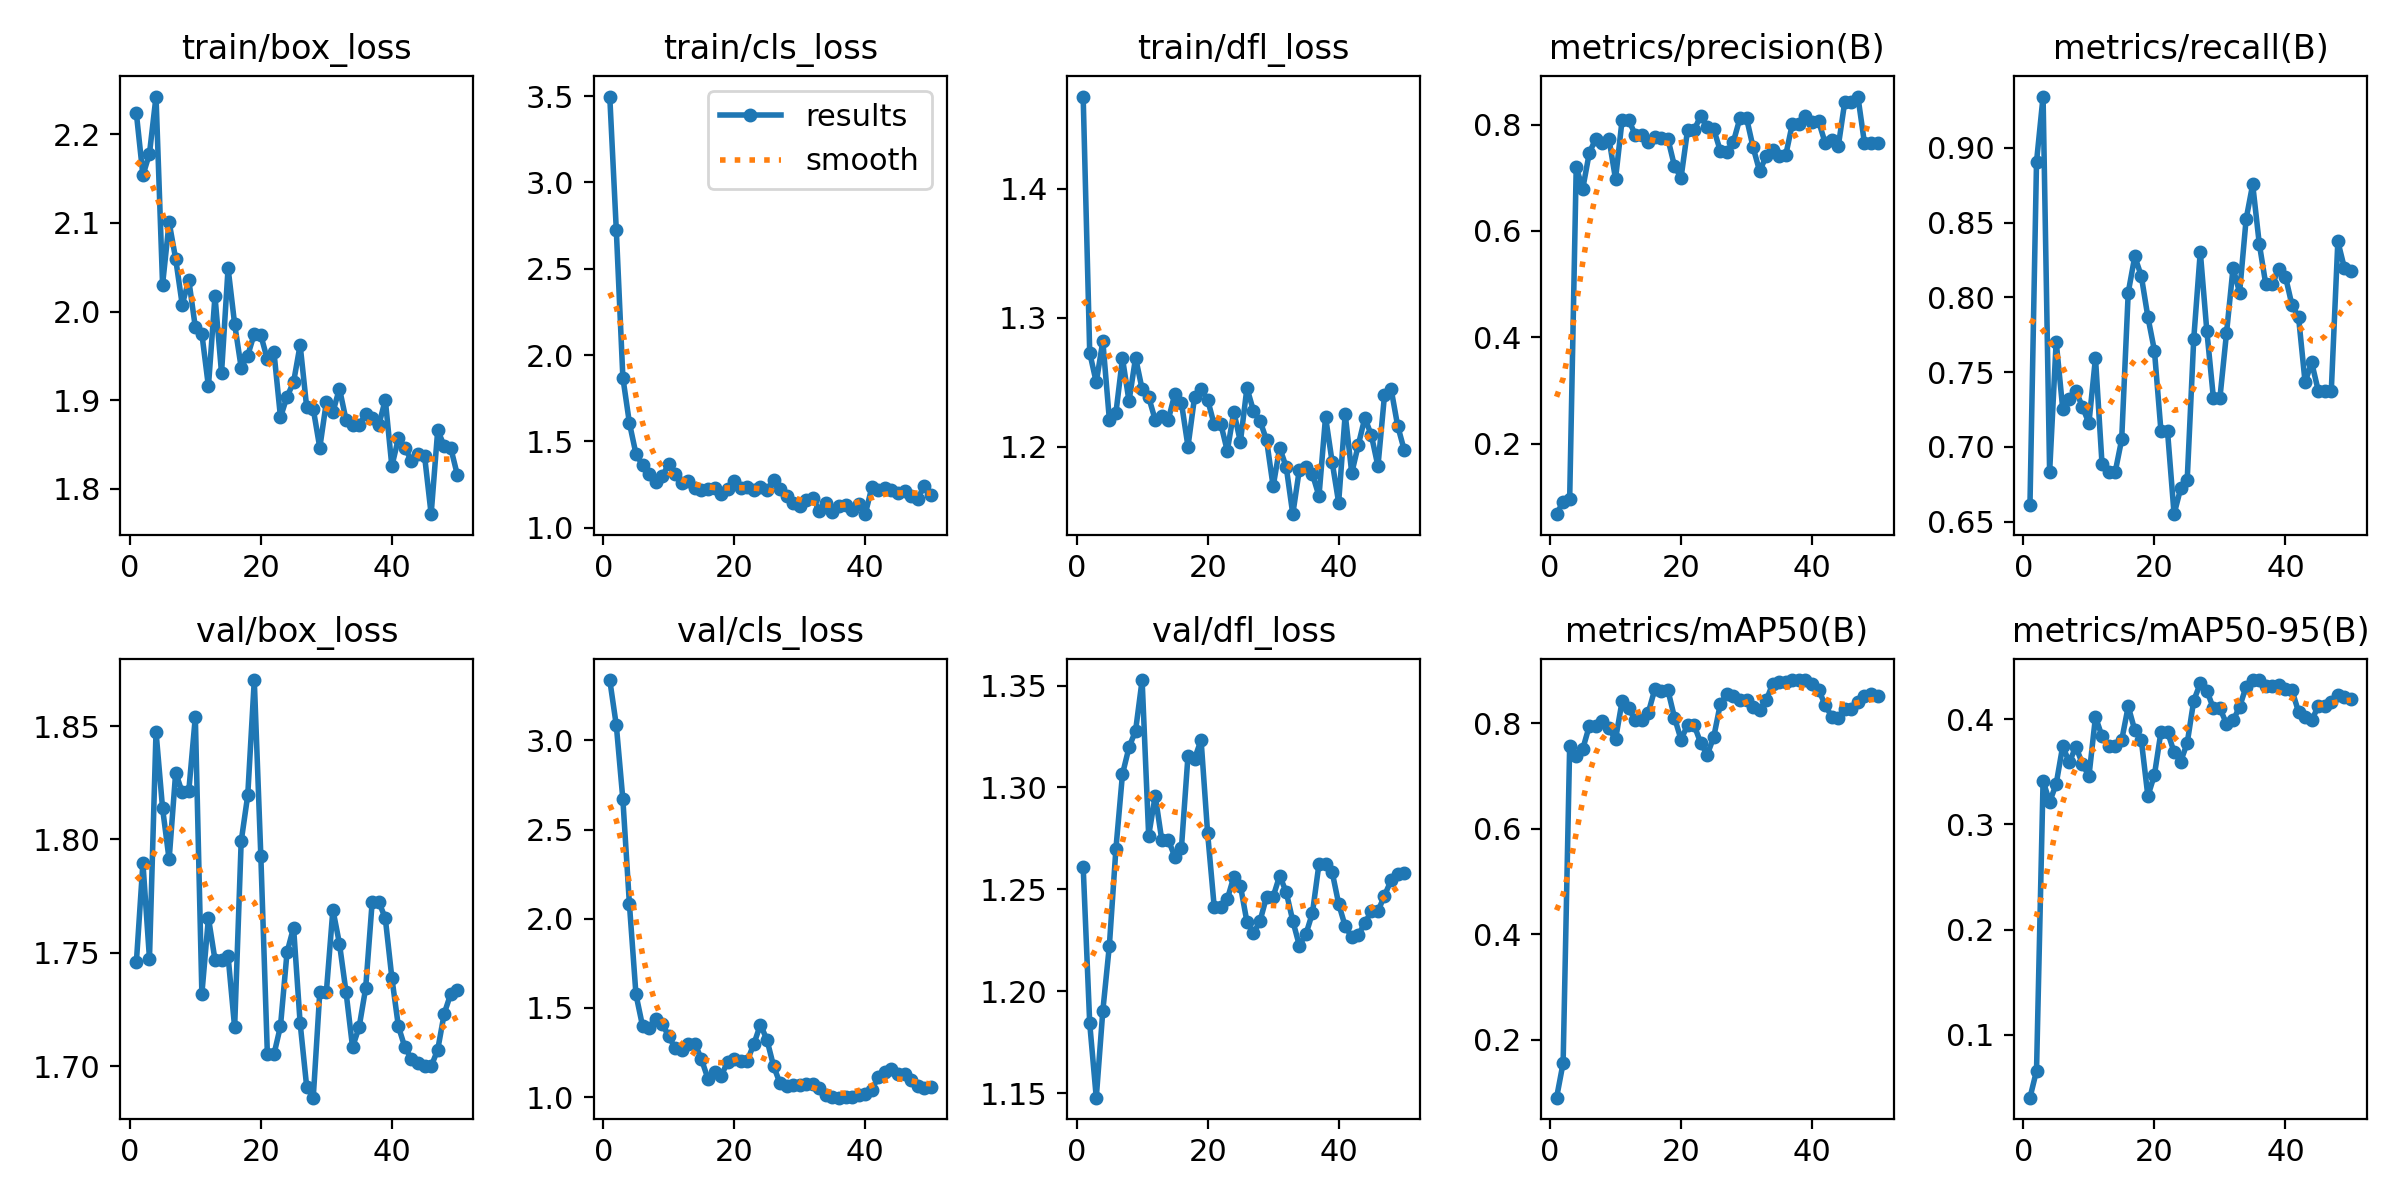

The file beside this chart, header and first rows:
epoch, time, train/box_loss, train/cls_loss, train/dfl_loss, metrics/precision(B), metrics/recall(B), metrics/mAP50(B), metrics/mAP50-95(B), val/box_loss, val/cls_loss, val/dfl_loss, lr/pg0, lr/pg1, lr/pg2
1, 12.38, 2.223, 3.497, 1.471, 0.06722, 0.6612, 0.09059, 0.04047, 1.746, 3.338, 1.261, 0.00012, 0.00012, 0.00012
2, 23.34, 2.154, 2.722, 1.273, 0.09056, 0.8907, 0.1562, 0.06601, 1.79, 3.084, 1.184, 0.0002549, 0.0002549, 0.0002549
3, 34.6, 2.178, 1.869, 1.25, 0.095, 0.9344, 0.757, 0.3413, 1.747, 2.669, 1.148, 0.0003842, 0.0003842, 0.0003842
4, 45.72, 2.242, 1.606, 1.282, 0.7193, 0.6831, 0.7382, 0.3213, 1.848, 2.082, 1.19, 0.0005079, 0.0005079, 0.0005079
5, 57.19, 2.03, 1.427, 1.221, 0.6796, 0.7705, 0.7515, 0.3384, 1.814, 1.576, 1.222, 0.0006261, 0.0006261, 0.0006261
6, 67.64, 2.101, 1.363, 1.226, 0.7468, 0.7254, 0.795, 0.3745, 1.791, 1.399, 1.27, 0.0007388, 0.0007388, 0.0007388
7, 78.1, 2.059, 1.311, 1.268, 0.7736, 0.7322, 0.7945, 0.3588, 1.83, 1.388, 1.306, 0.000846, 0.000846, 0.000846
8, 88.78, 2.008, 1.265, 1.235, 0.7662, 0.7377, 0.805, 0.3739, 1.821, 1.44, 1.32, 0.0009475, 0.0009475, 0.0009475
9, 99.12, 2.036, 1.297, 1.269, 0.7731, 0.7268, 0.7902, 0.3577, 1.821, 1.412, 1.328, 0.001044, 0.001044, 0.001044
10, 109.7, 1.982, 1.369, 1.244, 0.6975, 0.7158, 0.7695, 0.3457, 1.854, 1.341, 1.353, 0.001134, 0.001134, 0.001134
11, 120, 1.975, 1.308, 1.238, 0.8082, 0.7596, 0.8414, 0.4022, 1.732, 1.274, 1.276, 0.001219, 0.001219, 0.001219
12, 130.1, 1.916, 1.258, 1.221, 0.8087, 0.6885, 0.8289, 0.3838, 1.765, 1.261, 1.296, 0.001298, 0.001298, 0.001298
13, 140.1, 2.017, 1.27, 1.223, 0.7812, 0.683, 0.8056, 0.3741, 1.747, 1.3, 1.274, 0.001372, 0.001372, 0.001372
14, 149.7, 1.931, 1.228, 1.221, 0.7812, 0.683, 0.8056, 0.3741, 1.747, 1.3, 1.274, 0.001441, 0.001441, 0.001441
15, 160, 2.049, 1.217, 1.241, 0.7681, 0.7049, 0.8198, 0.38, 1.749, 1.212, 1.266, 0.001446, 0.001446, 0.001446
16, 169.7, 1.986, 1.222, 1.234, 0.7766, 0.8033, 0.8647, 0.4121, 1.717, 1.102, 1.27, 0.001406, 0.001406, 0.001406
17, 179.8, 1.937, 1.227, 1.2, 0.7748, 0.8274, 0.862, 0.3895, 1.799, 1.138, 1.315, 0.001366, 0.001366, 0.001366
18, 189.3, 1.95, 1.194, 1.238, 0.7729, 0.8142, 0.8627, 0.3798, 1.819, 1.12, 1.314, 0.001327, 0.001327, 0.001327
19, 198.9, 1.975, 1.226, 1.244, 0.7219, 0.7869, 0.8108, 0.3269, 1.87, 1.196, 1.323, 0.001287, 0.001287, 0.001287
20, 208.6, 1.973, 1.271, 1.236, 0.6998, 0.7644, 0.7692, 0.3471, 1.793, 1.214, 1.277, 0.001248, 0.001248, 0.001248
21, 218.5, 1.946, 1.231, 1.217, 0.7898, 0.7104, 0.7965, 0.3881, 1.705, 1.205, 1.242, 0.001208, 0.001208, 0.001208
22, 228, 1.955, 1.237, 1.218, 0.7898, 0.7104, 0.7965, 0.3881, 1.705, 1.205, 1.242, 0.001168, 0.001168, 0.001168
23, 237.8, 1.881, 1.216, 1.197, 0.8161, 0.6549, 0.7627, 0.3686, 1.718, 1.298, 1.245, 0.001129, 0.001129, 0.001129
24, 247.3, 1.904, 1.235, 1.227, 0.7955, 0.6721, 0.7402, 0.3597, 1.75, 1.407, 1.256, 0.001089, 0.001089, 0.001089
25, 257.1, 1.92, 1.216, 1.204, 0.7908, 0.6776, 0.7743, 0.3772, 1.761, 1.321, 1.252, 0.00105, 0.00105, 0.00105
26, 267.5, 1.962, 1.275, 1.245, 0.7504, 0.7721, 0.8369, 0.4176, 1.719, 1.175, 1.234, 0.00101, 0.00101, 0.00101
27, 277.4, 1.892, 1.224, 1.228, 0.7482, 0.8306, 0.8556, 0.434, 1.691, 1.076, 1.228, 0.0009704, 0.0009704, 0.0009704
28, 287.7, 1.89, 1.183, 1.22, 0.7679, 0.7775, 0.851, 0.4271, 1.686, 1.062, 1.234, 0.0009308, 0.0009308, 0.0009308
29, 298.1, 1.846, 1.14, 1.205, 0.8123, 0.7329, 0.8439, 0.4102, 1.733, 1.065, 1.246, 0.0008912, 0.0008912, 0.0008912
30, 307.6, 1.898, 1.124, 1.169, 0.8123, 0.7329, 0.8439, 0.4102, 1.733, 1.065, 1.246, 0.0008516, 0.0008516, 0.0008516
31, 317.7, 1.887, 1.158, 1.199, 0.7572, 0.776, 0.8303, 0.3957, 1.769, 1.073, 1.257, 0.000812, 0.000812, 0.000812
32, 327.6, 1.913, 1.172, 1.184, 0.7122, 0.8197, 0.8255, 0.3987, 1.754, 1.076, 1.249, 0.0007724, 0.0007724, 0.0007724
33, 338.1, 1.878, 1.098, 1.148, 0.7406, 0.8033, 0.8434, 0.4115, 1.733, 1.053, 1.235, 0.0007328, 0.0007328, 0.0007328
34, 348.3, 1.872, 1.141, 1.182, 0.7514, 0.8525, 0.8749, 0.431, 1.708, 1.014, 1.222, 0.0006932, 0.0006932, 0.0006932
35, 358.3, 1.872, 1.09, 1.184, 0.741, 0.8756, 0.8787, 0.4369, 1.717, 0.9983, 1.228, 0.0006536, 0.0006536, 0.0006536
36, 368.2, 1.885, 1.127, 1.178, 0.7435, 0.8361, 0.8788, 0.4371, 1.734, 0.9969, 1.238, 0.000614, 0.000614, 0.000614
37, 378.5, 1.88, 1.133, 1.162, 0.8016, 0.8087, 0.8812, 0.4316, 1.773, 1.003, 1.263, 0.0005744, 0.0005744, 0.0005744
38, 388.1, 1.872, 1.105, 1.223, 0.8016, 0.8087, 0.8812, 0.4316, 1.773, 1.003, 1.263, 0.0005348, 0.0005348, 0.0005348
39, 397.9, 1.901, 1.139, 1.188, 0.8152, 0.8193, 0.8819, 0.4326, 1.765, 1.013, 1.259, 0.0004952, 0.0004952, 0.0004952
40, 408.3, 1.826, 1.078, 1.157, 0.8054, 0.814, 0.8751, 0.4285, 1.739, 1.02, 1.243, 0.0004556, 0.0004556, 0.0004556
41, 417.8, 1.857, 1.233, 1.225, 0.806, 0.7948, 0.8638, 0.4274, 1.718, 1.043, 1.232, 0.000416, 0.000416, 0.000416
42, 427.6, 1.847, 1.221, 1.179, 0.7658, 0.7869, 0.8345, 0.4069, 1.708, 1.112, 1.227, 0.0003764, 0.0003764, 0.0003764
43, 437.4, 1.831, 1.231, 1.201, 0.7706, 0.7432, 0.8128, 0.4023, 1.703, 1.139, 1.228, 0.0003368, 0.0003368, 0.0003368
44, 447.3, 1.839, 1.218, 1.222, 0.7588, 0.7566, 0.8102, 0.3989, 1.701, 1.16, 1.233, 0.0002972, 0.0002972, 0.0002972
45, 457.1, 1.837, 1.198, 1.209, 0.8429, 0.7377, 0.827, 0.4121, 1.7, 1.127, 1.239, 0.0002576, 0.0002576, 0.0002576
46, 466.7, 1.772, 1.21, 1.185, 0.8429, 0.7377, 0.827, 0.4121, 1.7, 1.127, 1.239, 0.000218, 0.000218, 0.000218
47, 476.3, 1.866, 1.184, 1.24, 0.8527, 0.7377, 0.8399, 0.4161, 1.707, 1.094, 1.247, 0.0001784, 0.0001784, 0.0001784
48, 485.6, 1.848, 1.167, 1.245, 0.7653, 0.8375, 0.8526, 0.4225, 1.723, 1.06, 1.254, 0.0001388, 0.0001388, 0.0001388
49, 495.2, 1.846, 1.241, 1.216, 0.7654, 0.8197, 0.8552, 0.4211, 1.732, 1.051, 1.258, 9.92e-05, 9.92e-05, 9.92e-05
50, 504.4, 1.816, 1.187, 1.197, 0.7649, 0.8176, 0.8508, 0.4193, 1.734, 1.055, 1.258, 5.96e-05, 5.96e-05, 5.96e-05
